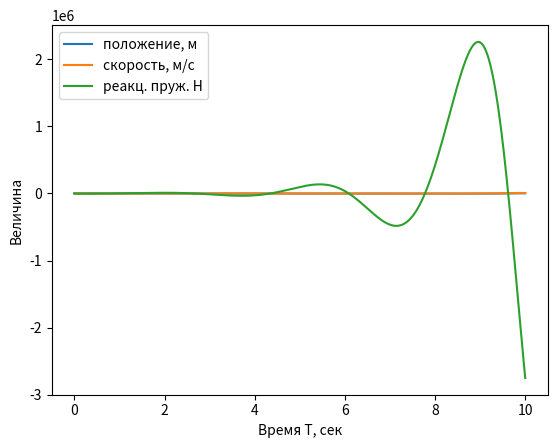

Write Python code to recreate this figure.
#!/usr/bin/python
from math import pi
import numpy as np
import matplotlib.pyplot as plt

print ("Нахождение траектории движения маятника")
x  = 9   # начальные координаты м
v  = 0   # начальная скорость м/с
a  = 0   # начальное ускорение м/с**2
dt = 0.0001 #

m  = 100     # масса шара кг
ro = 7200   # плотность материала шара кг/м**3
r  = (3/4/pi*(m/ro))**(1/3) # расчет радиуса шара
k  = 1000       # жесткость пружины Н/м
hs = 10     # высота точки подвеса м
hl = 3      # длинна пружины в свободном состоянии м
g  = 9.8     # гравитация (уск.свобод.пад.) м/с**2


ra = 1.21 #
Ss = pi*r**2 #
Cf = 1.05 #



def Fv(v): #
        return Cf*ra*v**2/2*Ss #

def Fs(x): # сила
        el=(hs-hl)-x
#        print("el=%1.1f" % el)
        return k*el

Fg=m*g #

t=0 #

T=np.array(0) # 
X=np.array(x) #
V=np.array(v) #
F=np.array(0) #

print ("Fv=%1.2f Fs=%1.2f Fg=%1.2f x=%1.2f a=%1.2f v=%1.2f t=%1.2f" % (Fv(v),Fs(x),Fg,x,a,v,t))              

while  t<10.0: #бесконечный цикл
          a+=(-m*a+Fs(x)-Fg-Fv(v))*dt/m #
          v+=a*dt   #
          x+=v*dt   #
          t+=dt;    #
          T=np.append(T,t) #
          X=np.append(X,x) #
          V=np.append(V,v) #
          F=np.append(F,Fs(x)) # 
          



fig,ax=plt.subplots()
plt.plot(T,X,label='положение, м')
plt.plot(T,V,label='скорость, м/с')
plt.plot(T,F,label='реакц. пруж. Н')
plt.legend()
ax.set_xlabel('Время T, сек')
ax.set_ylabel('Величина')
print(Fg,Fs(x))

plt.show()
print ("Fv=%1.2f Fs=%1.2f Fg=%1.2f x=%1.2f a=%1.2f v=%1.2f t=%1.2f" % (Fv(v),Fs(x),Fg,x,a,v,t))     
print("this is all folks")
